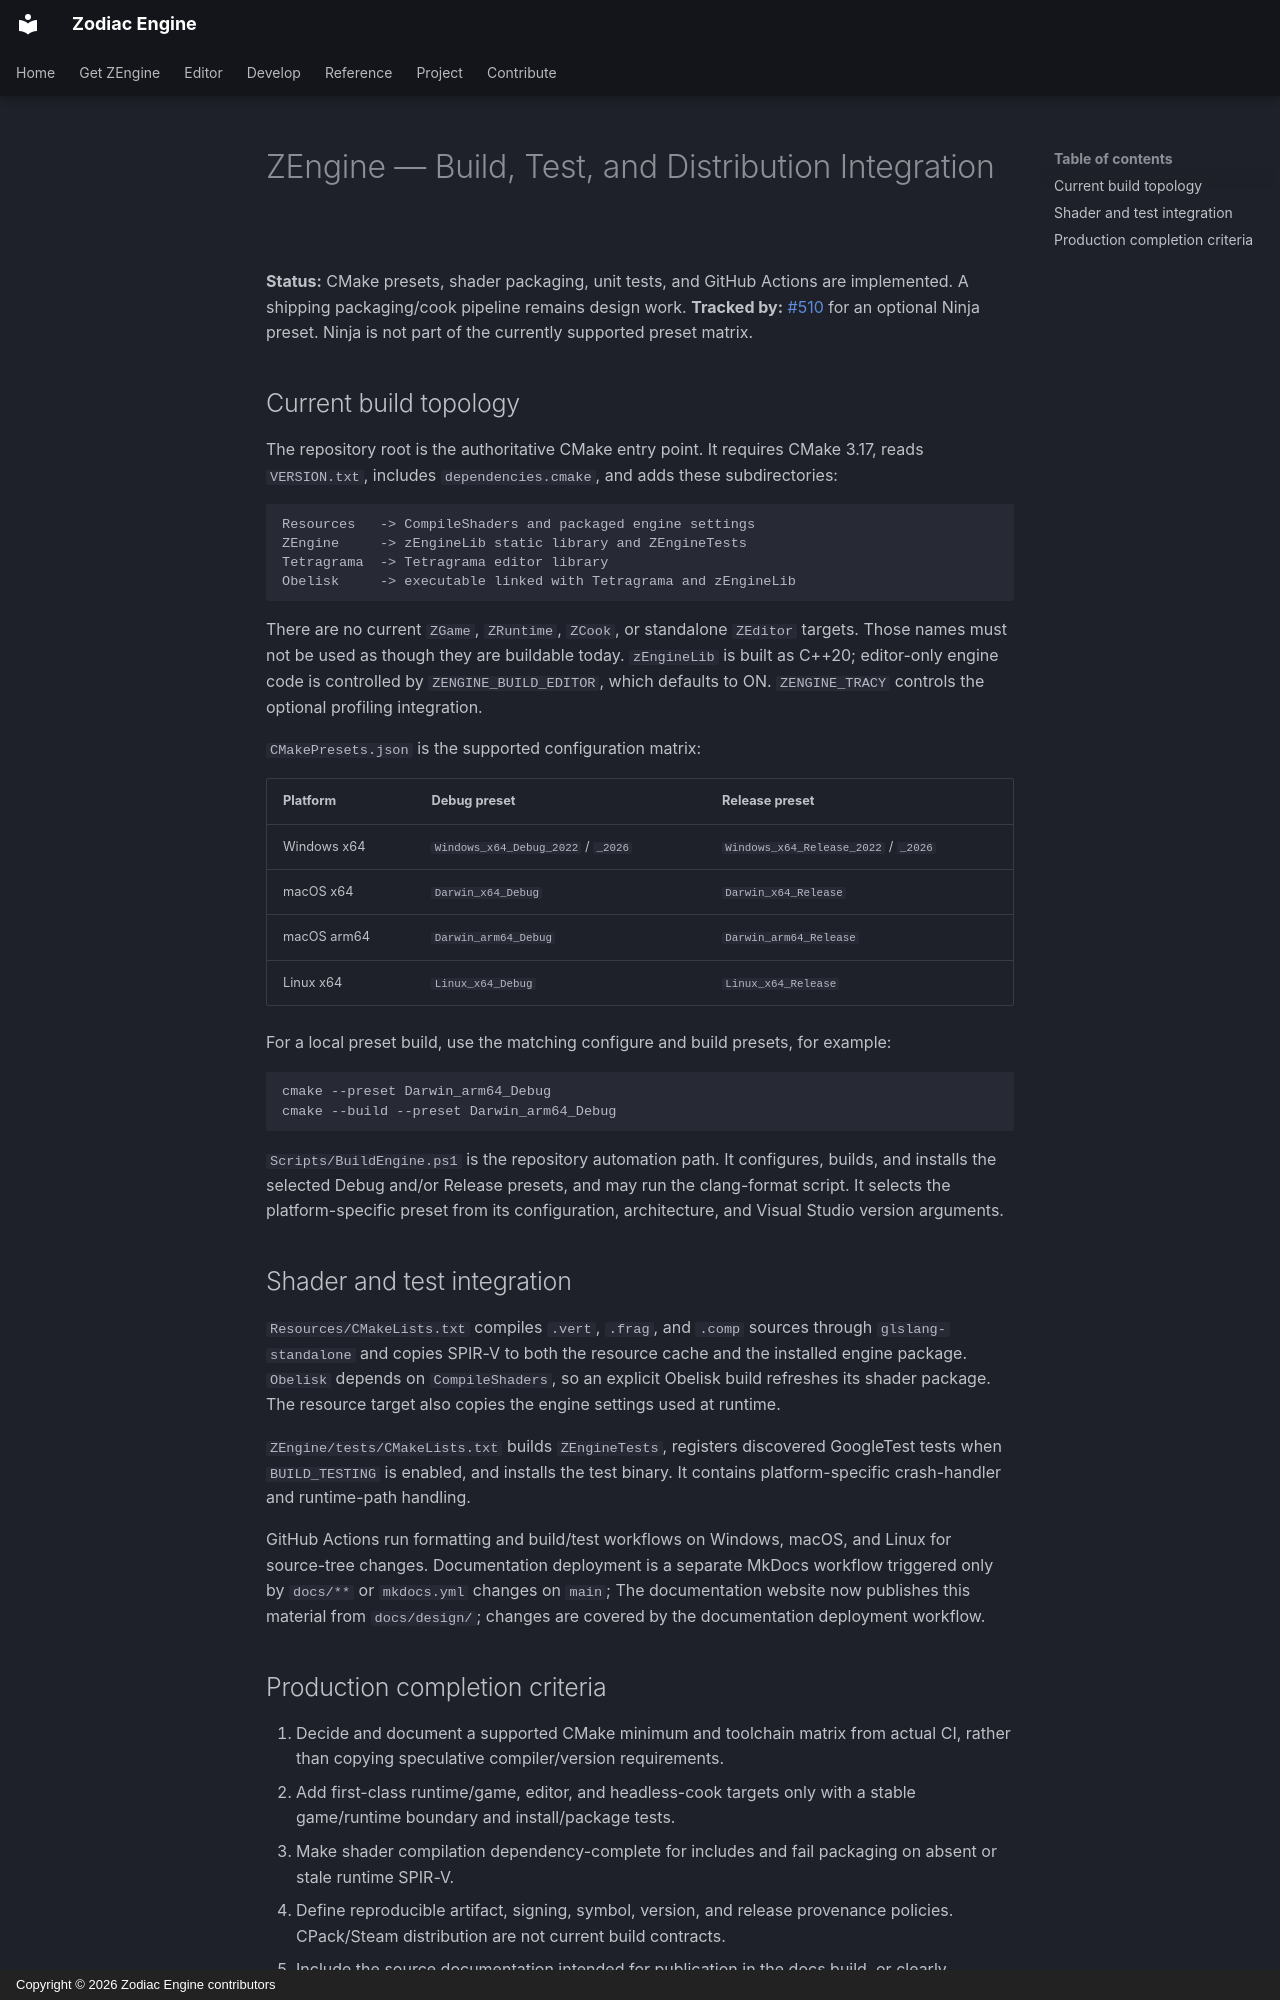

repository: JeanPhilippeKernel/RendererEngine · page: design/future-plan/build-integration/index.html · generator: mkdocs · copyright: Copyright © 2026 Zodiac Engine contributors

# ZEngine — Build, Test, and Distribution Integration

**Status:** CMake presets, shader packaging, unit tests, and GitHub Actions
are implemented. A shipping packaging/cook pipeline remains design work.
**Tracked by:** [#510](https://github.com/JeanPhilippeKernel/RendererEngine/issues/510) for an
optional Ninja preset. Ninja is not part of the currently supported preset matrix.

## Current build topology

The repository root is the authoritative CMake entry point. It requires CMake
3.17, reads `VERSION.txt`, includes `dependencies.cmake`, and adds these
subdirectories:

```text
Resources   -> CompileShaders and packaged engine settings
ZEngine     -> zEngineLib static library and ZEngineTests
Tetragrama  -> Tetragrama editor library
Obelisk     -> executable linked with Tetragrama and zEngineLib
```

There are no current `ZGame`, `ZRuntime`, `ZCook`, or standalone
`ZEditor` targets. Those names must not be used as though they are buildable
today. `zEngineLib` is built as C++20; editor-only engine code is controlled
by `ZENGINE_BUILD_EDITOR`, which defaults to ON. `ZENGINE_TRACY` controls
the optional profiling integration.

`CMakePresets.json` is the supported configuration matrix:

| Platform | Debug preset | Release preset |
|---|---|---|
| Windows x64 | `Windows_x64_Debug_2022` / `_2026` | `Windows_x64_Release_2022` / `_2026` |
| macOS x64 | `Darwin_x64_Debug` | `Darwin_x64_Release` |
| macOS arm64 | `Darwin_arm64_Debug` | `Darwin_arm64_Release` |
| Linux x64 | `Linux_x64_Debug` | `Linux_x64_Release` |

For a local preset build, use the matching configure and build presets, for
example:

```sh
cmake --preset Darwin_arm64_Debug
cmake --build --preset Darwin_arm64_Debug
```

`Scripts/BuildEngine.ps1` is the repository automation path. It configures,
builds, and installs the selected Debug and/or Release presets, and may run
the clang-format script. It selects the platform-specific preset from its
configuration, architecture, and Visual Studio version arguments.

## Shader and test integration

`Resources/CMakeLists.txt` compiles `.vert`, `.frag`, and `.comp`
sources through `glslang-standalone` and copies SPIR-V to both the resource
cache and the installed engine package. `Obelisk` depends on
`CompileShaders`, so an explicit Obelisk build refreshes its shader package.
The resource target also copies the engine settings used at runtime.

`ZEngine/tests/CMakeLists.txt` builds `ZEngineTests`, registers discovered
GoogleTest tests when `BUILD_TESTING` is enabled, and installs the test
binary. It contains platform-specific crash-handler and runtime-path handling.

GitHub Actions run formatting and build/test workflows on Windows, macOS, and
Linux for source-tree changes. Documentation deployment is a separate MkDocs
workflow triggered only by `docs/**` or `mkdocs.yml` changes on `main`;
The documentation website now publishes this material from `docs/design/`; changes are covered by the documentation deployment workflow.
